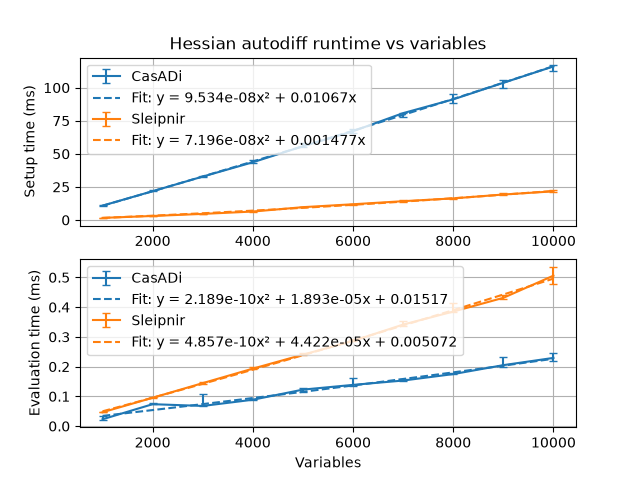

The table this chart was drawn from, first rows:
2026-10-19T21:35:56-07:00
Running ../build/hessian_autodiff_benchm…
Run on (16 X 1100.33 MHz CPU s)
CPU Caches:
L1 Data 32 KiB (x8)
L1 Instruction 32 KiB (x8)
L2 Unified 1024 KiB (x8)
L3 Unified 16384 KiB (x1)
Load Average: 1.33, 3.55, 3.28
***WARNING*** ASLR is enabled, the results may have unreproducible nois…
name, iterations, real_time, cpu_time, time_unit, bytes_per_second, items_per_second, label, error_occurred, error_message
CasADi/Setup/1000/manual_time_mean, 5, 10.9, 11.22, ms, , , , , 
CasADi/Setup/1000/manual_time_median, 5, 10.84, 11.18, ms, , , , , 
CasADi/Setup/1000/manual_time_stddev, 5, 0.1694, 0.1664, ms, , , , , 
CasADi/Setup/1000/manual_time_cv, 5, 0.01554, 0.01484, , , , , , 
CasADi/Setup/1000/manual_time_min, 5, 10.75, 11.06, ms, , , , , 
CasADi/Setup/1000/manual_time_max, 5, 11.14, 11.44, ms, , , , , 
CasADi/Setup/2000/manual_time_mean, 5, 22.03, 22.64, ms, , , , , 
CasADi/Setup/2000/manual_time_median, 5, 21.75, 22.38, ms, , , , , 
CasADi/Setup/2000/manual_time_stddev, 5, 0.4371, 0.4189, ms, , , , , 
CasADi/Setup/2000/manual_time_cv, 5, 0.01984, 0.01851, , , , , , 
CasADi/Setup/2000/manual_time_min, 5, 21.68, 22.3, ms, , , , , 
CasADi/Setup/2000/manual_time_max, 5, 22.61, 23.19, ms, , , , , 
CasADi/Setup/3000/manual_time_mean, 5, 32.89, 33.8, ms, , , , , 
CasADi/Setup/3000/manual_time_median, 5, 32.81, 33.68, ms, , , , , 
CasADi/Setup/3000/manual_time_stddev, 5, 0.4914, 0.4886, ms, , , , , 
CasADi/Setup/3000/manual_time_cv, 5, 0.01494, 0.01445, , , , , , 
CasADi/Setup/3000/manual_time_min, 5, 32.27, 33.19, ms, , , , , 
CasADi/Setup/3000/manual_time_max, 5, 33.48, 34.39, ms, , , , , 
CasADi/Setup/4000/manual_time_mean, 5, 43.89, 45.11, ms, , , , , 
CasADi/Setup/4000/manual_time_median, 5, 43.63, 44.87, ms, , , , , 
CasADi/Setup/4000/manual_time_stddev, 5, 0.7663, 0.7701, ms, , , , , 
CasADi/Setup/4000/manual_time_cv, 5, 0.01746, 0.01707, , , , , , 
CasADi/Setup/4000/manual_time_min, 5, 43.38, 44.59, ms, , , , , 
CasADi/Setup/4000/manual_time_max, 5, 45.24, 46.46, ms, , , , , 
CasADi/Setup/5000/manual_time_mean, 5, 56.54, 58.14, ms, , , , , 
CasADi/Setup/5000/manual_time_median, 5, 55.72, 57.23, ms, , , , , 
CasADi/Setup/5000/manual_time_stddev, 5, 1.615, 1.622, ms, , , , , 
CasADi/Setup/5000/manual_time_cv, 5, 0.02857, 0.02791, , , , , , 
CasADi/Setup/5000/manual_time_min, 5, 55.03, 56.71, ms, , , , , 
CasADi/Setup/5000/manual_time_max, 5, 58.43, 60.11, ms, , , , , 
CasADi/Setup/6000/manual_time_mean, 5, 67.22, 69.08, ms, , , , , 
CasADi/Setup/6000/manual_time_median, 5, 67.08, 68.86, ms, , , , , 
CasADi/Setup/6000/manual_time_stddev, 5, 1.305, 1.313, ms, , , , , 
CasADi/Setup/6000/manual_time_cv, 5, 0.01941, 0.019, , , , , , 
CasADi/Setup/6000/manual_time_min, 5, 65.62, 67.49, ms, , , , , 
CasADi/Setup/6000/manual_time_max, 5, 69.04, 70.87, ms, , , , , 
CasADi/Setup/7000/manual_time_mean, 5, 79.94, 82.25, ms, , , , , 
CasADi/Setup/7000/manual_time_median, 5, 80.78, 83.04, ms, , , , , 
CasADi/Setup/7000/manual_time_stddev, 5, 1.405, 1.389, ms, , , , , 
CasADi/Setup/7000/manual_time_cv, 5, 0.01758, 0.01689, , , , , , 
CasADi/Setup/7000/manual_time_min, 5, 77.8, 80.13, ms, , , , , 
CasADi/Setup/7000/manual_time_max, 5, 80.99, 83.27, ms, , , , , 
CasADi/Setup/8000/manual_time_mean, 5, 91.89, 94.61, ms, , , , , 
CasADi/Setup/8000/manual_time_median, 5, 91.16, 93.95, ms, , , , , 
CasADi/Setup/8000/manual_time_stddev, 5, 2.957, 2.924, ms, , , , , 
CasADi/Setup/8000/manual_time_cv, 5, 0.03218, 0.0309, , , , , , 
CasADi/Setup/8000/manual_time_min, 5, 88.73, 91.29, ms, , , , , 
CasADi/Setup/8000/manual_time_max, 5, 95.42, 98.22, ms, , , , , 
CasADi/Setup/9000/manual_time_mean, 5, 102.6, 105.6, ms, , , , , 
CasADi/Setup/9000/manual_time_median, 5, 103.7, 106.7, ms, , , , , 
... 190 more rows
